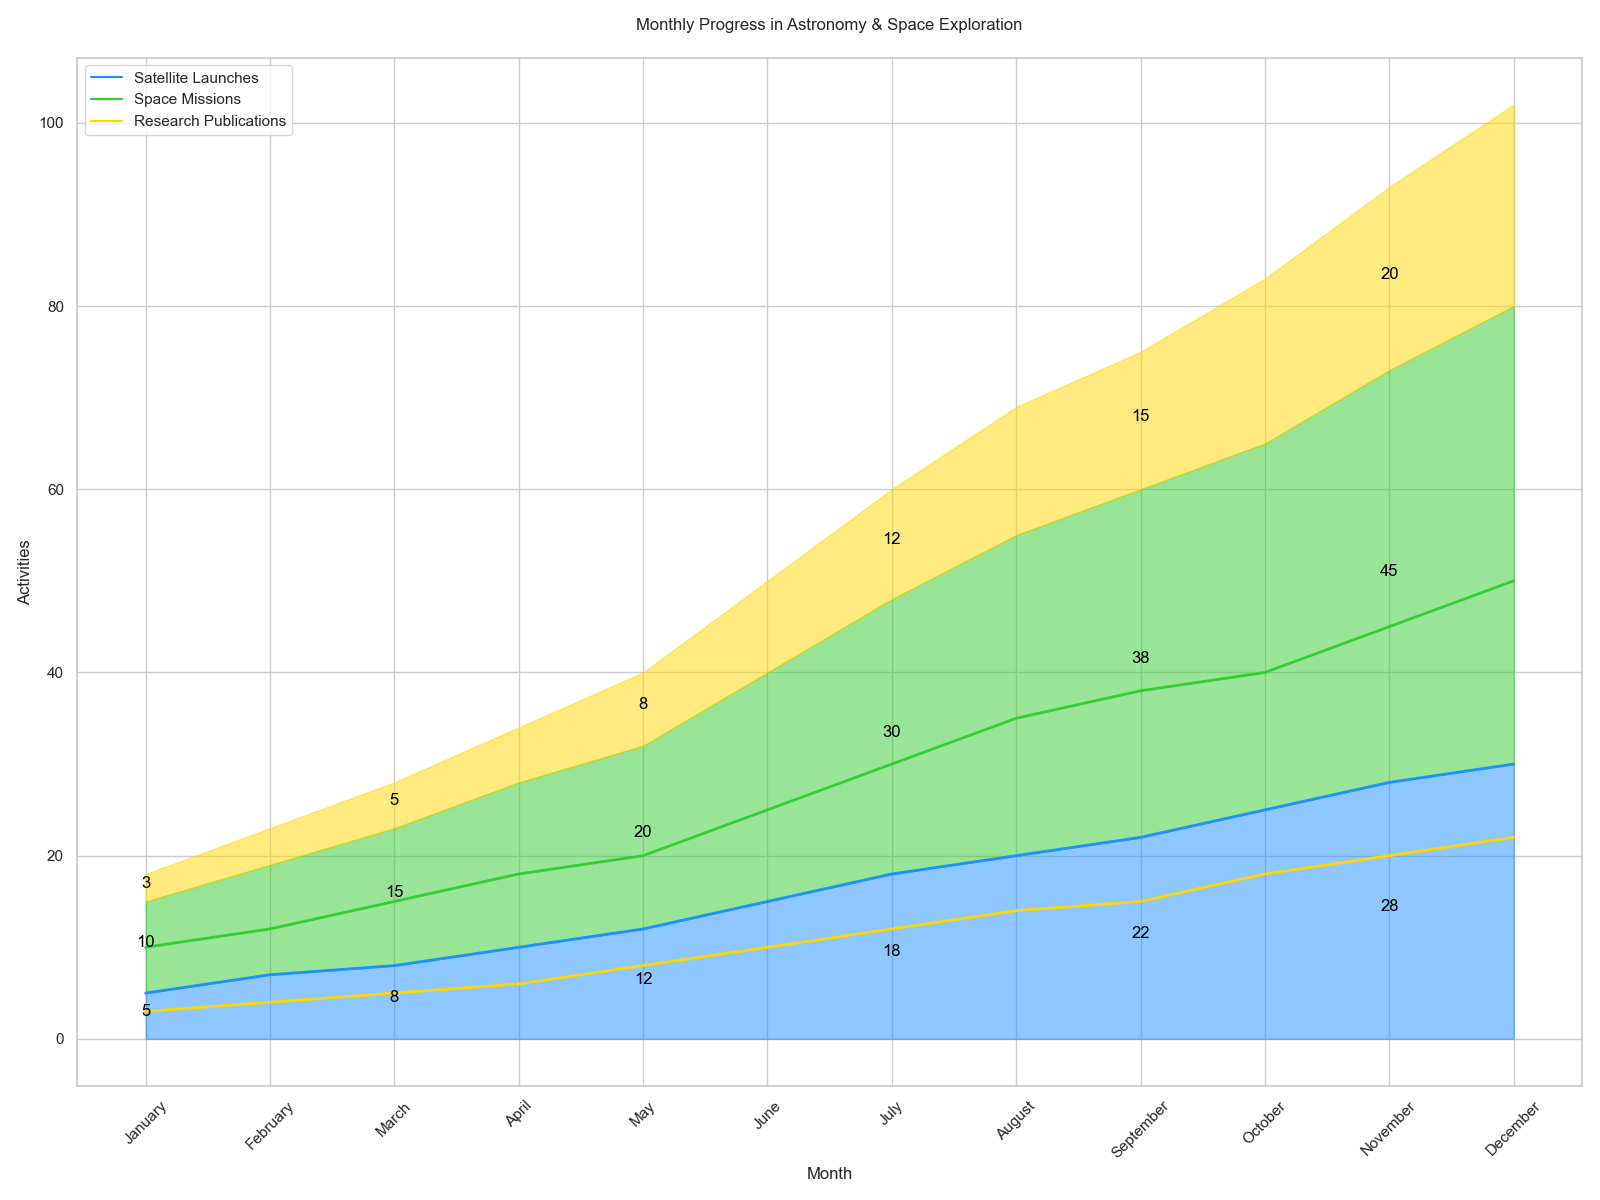

Data behind this chart, as committed beside it:
Month, Satellite Launches, Space Missions, Research Publications
January, 5, 10, 3
February, 7, 12, 4
March, 8, 15, 5
April, 10, 18, 6
May, 12, 20, 8
June, 15, 25, 10
July, 18, 30, 12
August, 20, 35, 14
September, 22, 38, 15
October, 25, 40, 18
November, 28, 45, 20
December, 30, 50, 22
